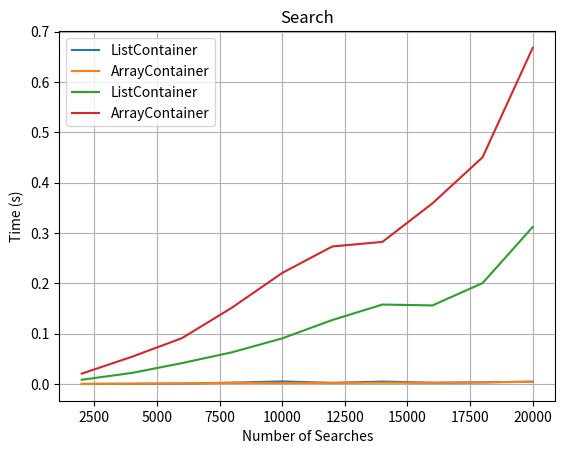

Recreate this plot in Python.

import time
import random
import matplotlib.pyplot as plt
import array
import string as str

class check_time():
    
    def __init__(self):
        self.container_type1 = list()
        self.name1 = 'ListContainer' 
        self.container_type2 = array.array('Q')
        self.name2 = 'ArrayContainer'
        self.container1_time_add = []
        self.container2_time_add = []
        self.container1_time_search = []
        self.container2_time_search = []
        self.x_values_add = []
        self.x_values_search = []
        
    def time_experiment(self, container_type, num_elements, num_searches):
        container = container_type
        start_time = time.time()    
        for i in range(num_elements):
            container.append(random.randrange(num_elements))    
        end_time = time.time()
        time_add=end_time - start_time
        search_keys = random.sample(range(num_elements), num_searches)
        start_time = time.time()    
        for key in search_keys:
            try:
                container.index(key)    
            except:
                pass
        end_time = time.time()
        time_search =end_time - start_time
        return time_add, time_search



    def plot_graphs(self,container1_time, container2_time, container1_time_s, container2_time_s, x_values, title1, title2):
        plt.plot(x_values, container1_time, label=self.name1)
        plt.plot(x_values, container2_time, label=self.name2)
        plt.xlabel("Number of Elements")
        plt.ylabel("Time (s)")
        plt.title(title1)
        plt.grid(True)
        plt.legend()
        plt.show()
        plt.plot(x_values, container1_time_s, label=self.name1)
        plt.plot(x_values, container2_time_s, label=self.name2)
        plt.xlabel("Number of Searches")
        plt.ylabel("Time (s)")
        plt.title(title2)
        plt.grid(True)
        plt.legend()
        plt.show()

    def show_plots(self):    
        for num_elements in range(2000, 20001, 2000):
            container1_time_add_experiment,container1_time_search_experiment = self.time_experiment(self.container_type1, num_elements, 1000)
            container2_time_add_experiment,container2_time_search_experiment = self.time_experiment(self.container_type2, num_elements, 1000)    
            self.container1_time_add.append(container1_time_add_experiment)
            self.container2_time_add.append(container2_time_add_experiment)
            self.container1_time_search.append(container1_time_search_experiment)
            self.container2_time_search.append(container2_time_search_experiment)
            self.x_values_add.append(num_elements)    
        self.plot_graphs(self.container1_time_add, self.container2_time_add,self.container1_time_search,self.container2_time_search, self.x_values_add, "Add", "Search")

def main():
    do = check_time()
    do.show_plots()
    
    
if __name__ == '__main__':
    main()